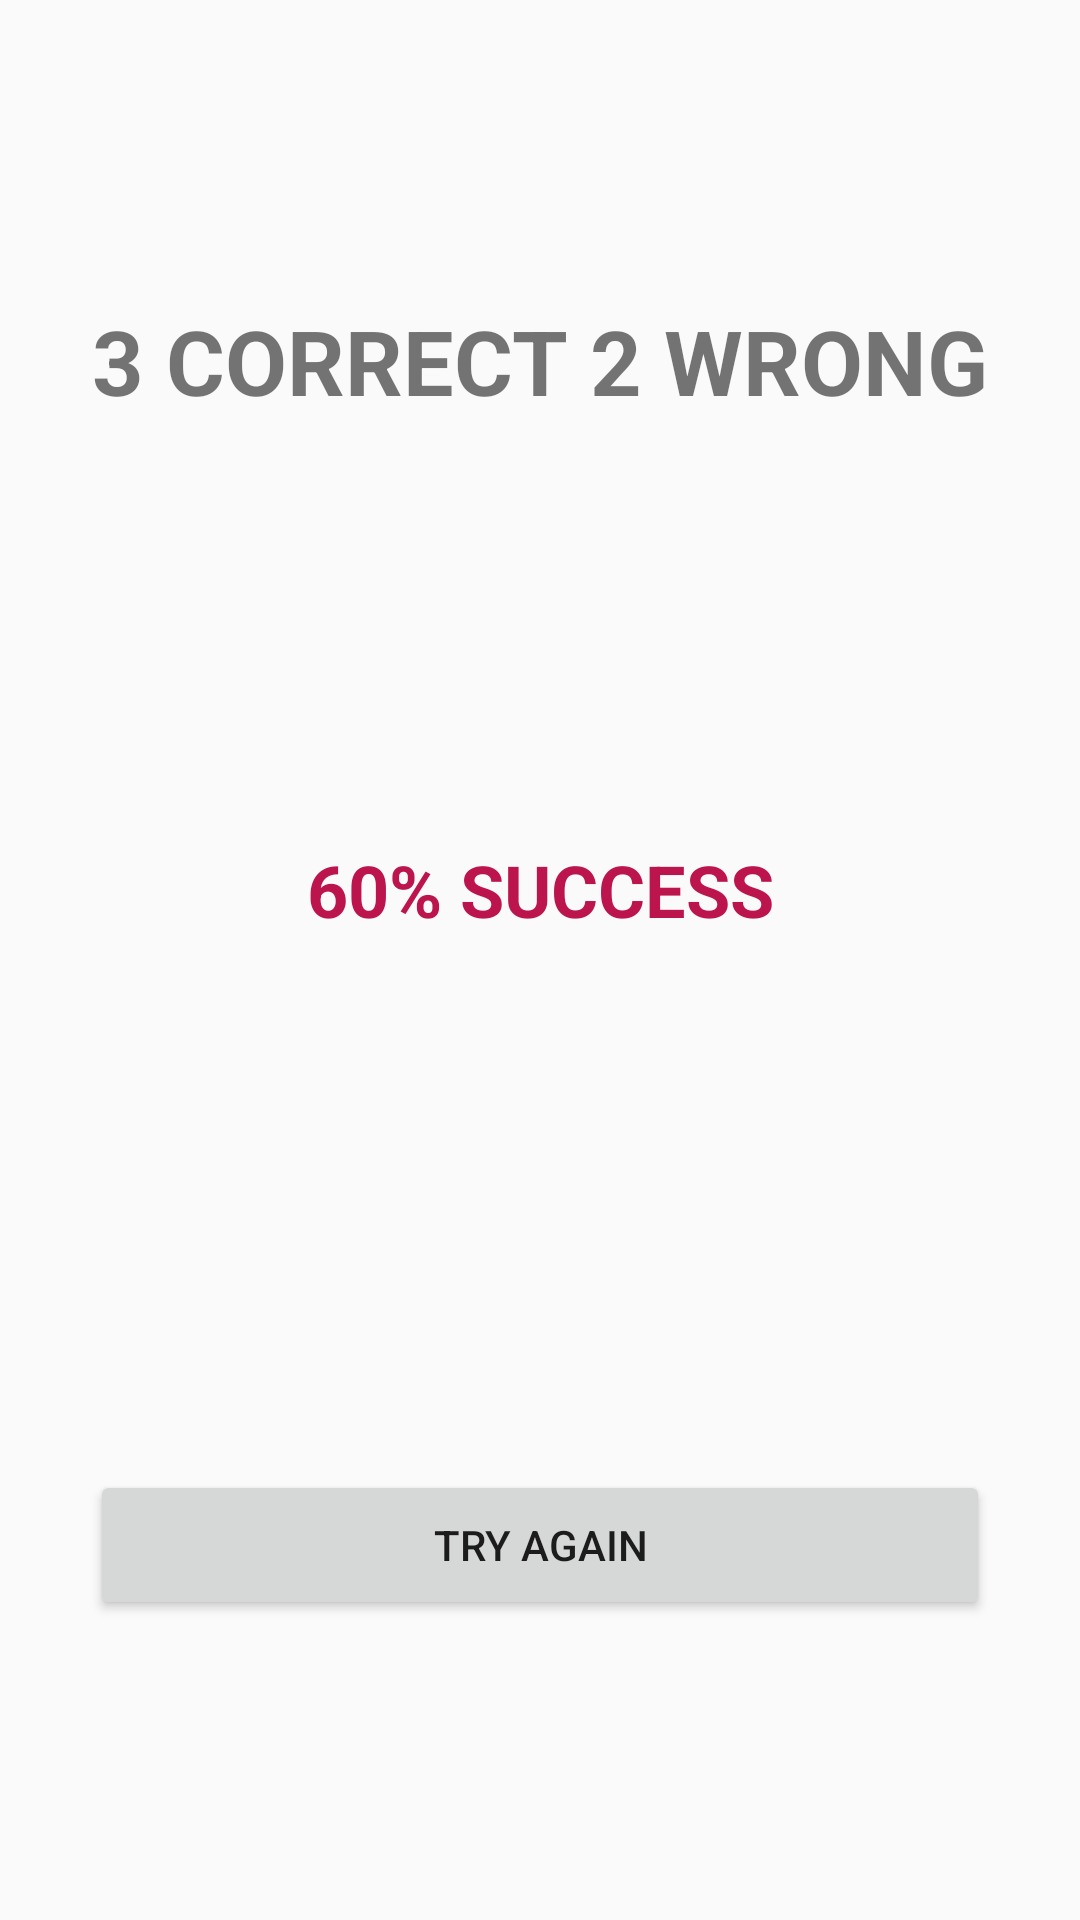

The Android layout XML behind this screen, and the referenced resources:
<!-- AndroidManifest.xml: application theme Theme.KotlinStorageSQLiteFlagQuizApp -->
<!-- res/layout/activity_result_screen.xml -->
<?xml version="1.0" encoding="utf-8"?>
<androidx.constraintlayout.widget.ConstraintLayout xmlns:android="http://schemas.android.com/apk/res/android"
    xmlns:app="http://schemas.android.com/apk/res-auto"
    xmlns:tools="http://schemas.android.com/tools"
    android:id="@+id/main"
    android:layout_width="match_parent"
    android:layout_height="match_parent"
    tools:context=".view.ResultScreenActivity">

    <TextView
        android:id="@+id/textViewPercentageResult"
        android:layout_width="wrap_content"
        android:layout_height="wrap_content"
        android:layout_marginTop="140dp"
        android:text="60% SUCCESS"
        android:textColor="#BC144D"
        android:textSize="24sp"
        android:textStyle="bold"
        app:layout_constraintEnd_toEndOf="parent"
        app:layout_constraintHorizontal_bias="0.5"
        app:layout_constraintStart_toStartOf="parent"
        app:layout_constraintTop_toBottomOf="@+id/textViewResult" />

    <TextView
        android:id="@+id/textViewResult"
        android:layout_width="wrap_content"
        android:layout_height="wrap_content"
        android:layout_marginTop="100dp"
        android:text="3 CORRECT 2 WRONG"
        android:textSize="30sp"
        android:textStyle="bold"
        app:layout_constraintEnd_toEndOf="parent"
        app:layout_constraintHorizontal_bias="0.5"
        app:layout_constraintStart_toStartOf="parent"
        app:layout_constraintTop_toTopOf="parent" />

    <Button
        android:id="@+id/buttonTryAgain"
        android:layout_width="300dp"
        android:layout_height="50dp"
        android:layout_marginBottom="100dp"
        android:text="TRY AGAIN"
        app:layout_constraintBottom_toBottomOf="parent"
        app:layout_constraintEnd_toEndOf="parent"
        app:layout_constraintHorizontal_bias="0.5"
        app:layout_constraintStart_toStartOf="parent" />
</androidx.constraintlayout.widget.ConstraintLayout>
<!-- resources referenced by this layout -->
<resources>
  <style name="Theme.KotlinStorageSQLiteFlagQuizApp" parent="Base.Theme.KotlinStorageSQLiteFlagQuizApp" />
  <style name="Base.Theme.KotlinStorageSQLiteFlagQuizApp" parent="Theme.AppCompat.DayNight.DarkActionBar">
          
          
      </style>
</resources>
